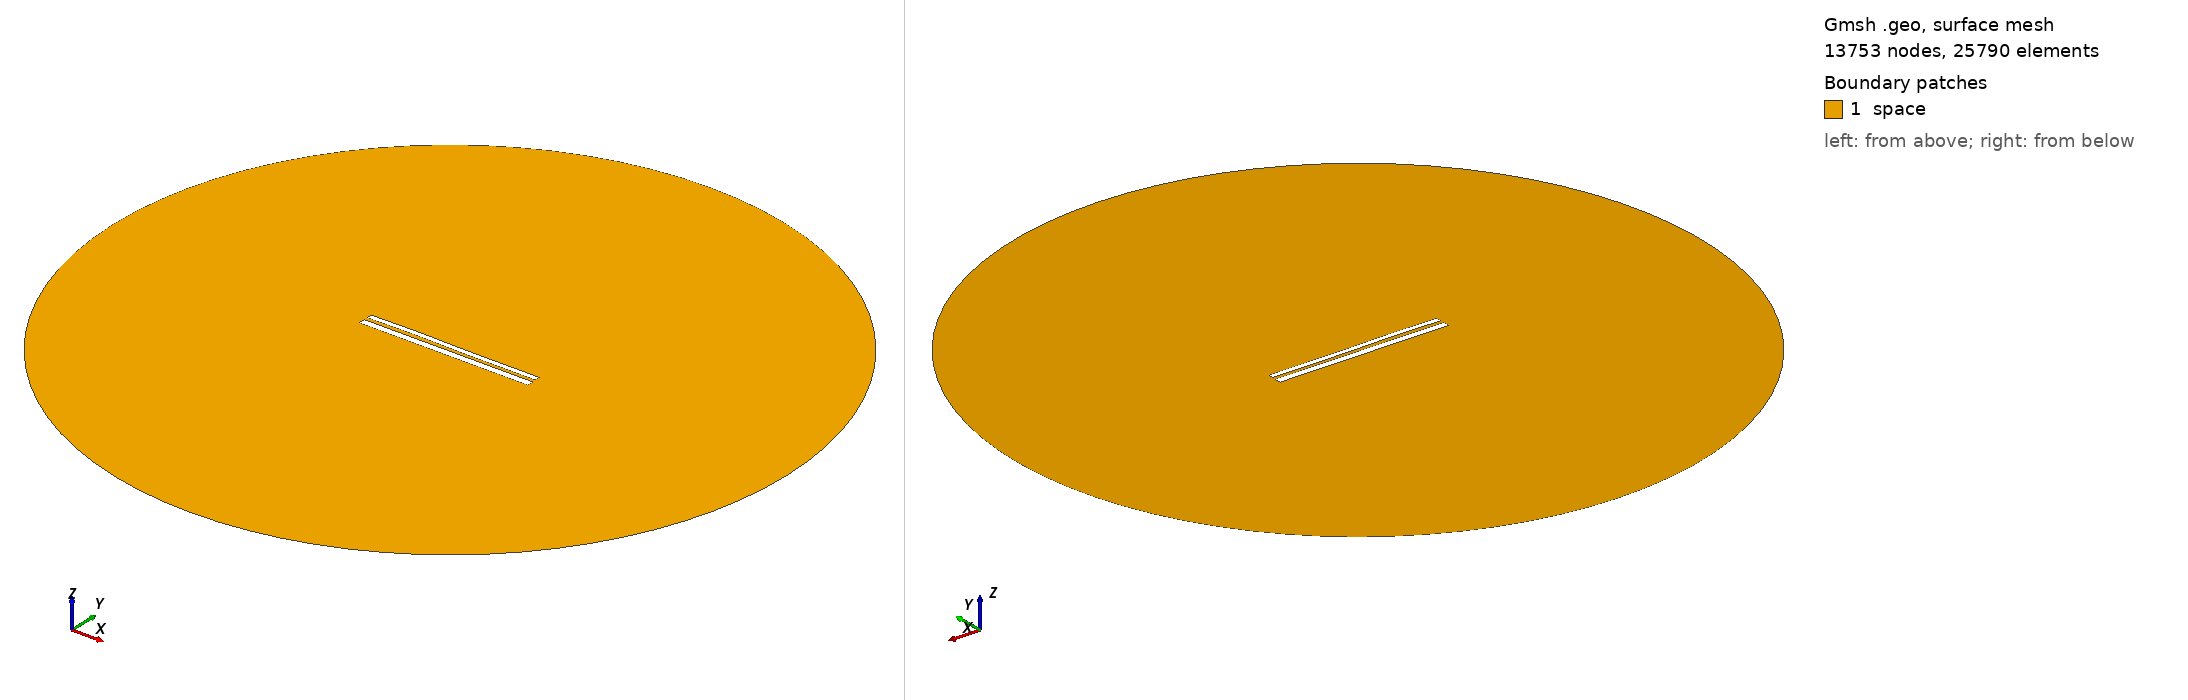

Gmsh geometry script, surface-meshed: 13753 nodes, 25790 surface elements. Boundary patches (legend numbers): 1 space. Left view from above one corner, right view from below the opposite corner. Legend entries are the model's physical surfaces. The drawing asked Gmsh for element sizes between 1% and 20% of the model's largest extent; the script's own settings can give other sizes.

=== 10224.geo (drawn) ===
//---------------------------------------
// Geometry kernel
//---------------------------------------

SetFactory("OpenCASCADE");



//---------------------------------------
// Parameters of the geometry
//---------------------------------------

// Overetch of the upper plate
overetch = 0.375;

// Distance between the plates
distance = 1.75;

// Discretization over the x axis (for the deformation)
nx = 50; 

// Length of the plate
L = 100 - overetch; 

// Number of modes
n = 4; 

// 1st mode coefficient
coeff(1) = -0.075;
beta(1) = 0.596864 * 3.1415926535 / L;

// 2nd mode coefficient
coeff(2) = 0.07499999999999998;
beta(2) = 1.49418 * 3.1415926535 / L;

// 3rd mode coefficient
coeff(3) = 0.15;
beta(3) = 2.50025 * 3.1415926535 / L;

// 4th mode coefficient
coeff(4) = 0.07499999999999998;
beta(4) = 3.49999 * 3.1415926535 / L;



//---------------------------------------
// Upper plate (deformed rectangle)
//---------------------------------------

// Coordiantes of the upper plate
xmin = -50;
xmax = 50 - overetch;

// Height of the upper plate
yheight = 4 - 2 * overetch;

// Indexes of the points
UpperID[] = {};
LowerID[] = {};
LeftID[] = {};
RightID[] = {};

// Point index
p = 1;

// Horizontal edges
For i In {1:nx}
    x = xmin + (i-1)*(xmax - xmin)/(nx-1);

    y_bottom = distance / 2 + overetch;
    For j In {1:n}
        C = (Cosh(beta(j)*L) + Cos(beta(j)*L)) / (Sinh(beta(j)*L) + Sin(beta(j)*L));
        y_bottom  = y_bottom + coeff(j) * (Cosh(beta(j)*(x+50)) - Cos(beta(j)*(x+50)) - C * (Sinh(beta(j)*(x+50)) - Sin(beta(j)*(x+50))));
    EndFor

    y_top = y_bottom + yheight;

    Point(p) = {x, y_top, 0, 1.0};
    UpperID[i] = p;
    p = p + 1;

    Point(p) = {x, y_bottom, 0, 1.0};
    LowerID[i] = p;
    p = p + 1;
EndFor

// Create point lists
UpperPts[] = {}; LowerPts[] = {};
For i In {1:nx}
  UpperPts[] += {UpperID[i]};
  LowerPts[] += {LowerID[i]};
EndFor

// Build splines
Spline(1) = {UpperPts[]};
Spline(2) = {LowerPts[]};
Line(3) = {LowerPts[nx-1], UpperPts[nx-1]};
Line(4) = {LowerPts[0], UpperPts[0]};

// Build the plane surface
Curve Loop(1) = {2, 3, -1, -4};
Plane Surface(1) = {1};



//---------------------------------------
// Lower plate (rectangle)
//---------------------------------------

// Vertices
Point(1001) = {-50, -1, 0, 1.0};
Point(1002) = { 50, -1, 0, 1.0};
Point(1003) = { 50,  -5, 0, 1.0};
Point(1004) = {-50,  -5, 0, 1.0};

// Edges
Line(5) = {1001, 1002};
Line(6) = {1002, 1003};
Line(7) = {1003, 1004};
Line(8) = {1004, 1001};

// Plane surface
Line Loop(2) = {5, 6, 7, 8};
Plane Surface(2) = {2}; 



//---------------------------------------
// Outer (fictious) boundary
//---------------------------------------

// Points
Point(1005) = {0, 0, 0};       // Center
Point(1006) = {200, 0, 0};     // Start point
Point(1007) = {0, 200, 0};     // 90 degrees
Point(1008) = {-200, 0, 0};    // 180 degrees
Point(1009) = {0, -200, 0};    // 270 degrees

// Circle arcs (each needs start, center, end)
Circle(9) = {1006, 1005, 1007};
Circle(10) = {1007, 1005, 1008};
Circle(11) = {1008, 1005, 1009};
Circle(12) = {1009, 1005, 1006};

// Plane surface for the entire domain
Curve Loop(3) = {9, 10, 11, 12};
Surface(3) = {3};

// Subtract the plates from the whole domain to obtain the actual domain where we want to solve the equations
BooleanDifference{ Surface{3}; Delete; }{ Surface{1}; Surface{2}; Delete; }




//---------------------------------------
// Transfinite Lines/Curves
//---------------------------------------

// Set the number of points on the boundaries
r = 7;

// Plates
Transfinite Curve {1, 2} = 50*r Using Progression 1;
Transfinite Curve {3, 4} = 2*r Using Progression 1;
Transfinite Line {5, 7} = 50*r Using Progression 1;
Transfinite Line {6, 8} = 2*r Using Progression 1;

// Outer boundary
Transfinite Line {9, 10, 11, 12} = 20 Using Progression 1;



//---------------------------------------
// Physical groups
//---------------------------------------                

// Physical curves (boundaries)
Physical Line("force_segment", 10) = {2};
Physical Line("upper_plate", 11) = {1, 3, 4};
Physical Line("lower_plate", 12) = {5, 6, 7, 8};
Physical Line("boundary", 20) = {9, 10, 11, 12};

// Physical Surfaces
Physical Surface("space", 30) = {3};



//---------------------------------------
// 6. Generate the Mesh
//---------------------------------------

// 2D mesh generation
Mesh 2;
